The GitHub repository ydtrxh/ENSAM-Smart-Navigation contains a labelled image folder "data" with 15 categories: student administration office, amphithéâtre, GMS practical work workshop, bibliothèque, forum center, centre de langue, centre de recherche, département matériaux et des procédés, AEEE department, civil engineering department, département mathématiques informatique, département forge et fonderie, département énergétique, salle de conférence, TP fabrication mécanique. Examples follow, each with its label.

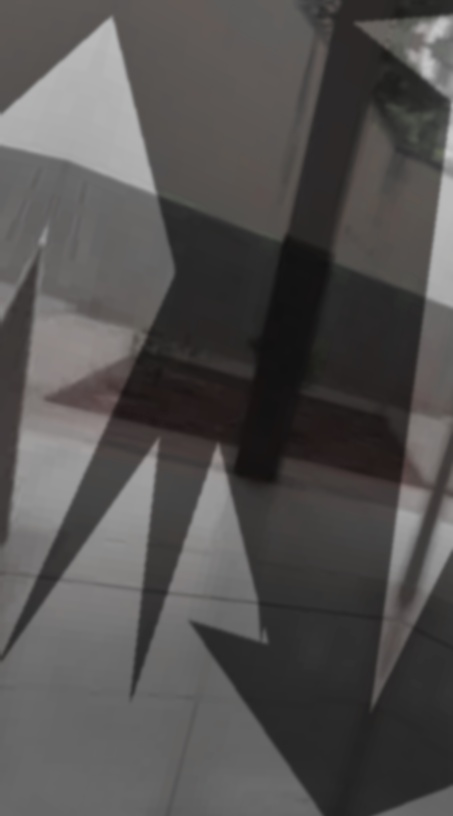
Label: centre de langue

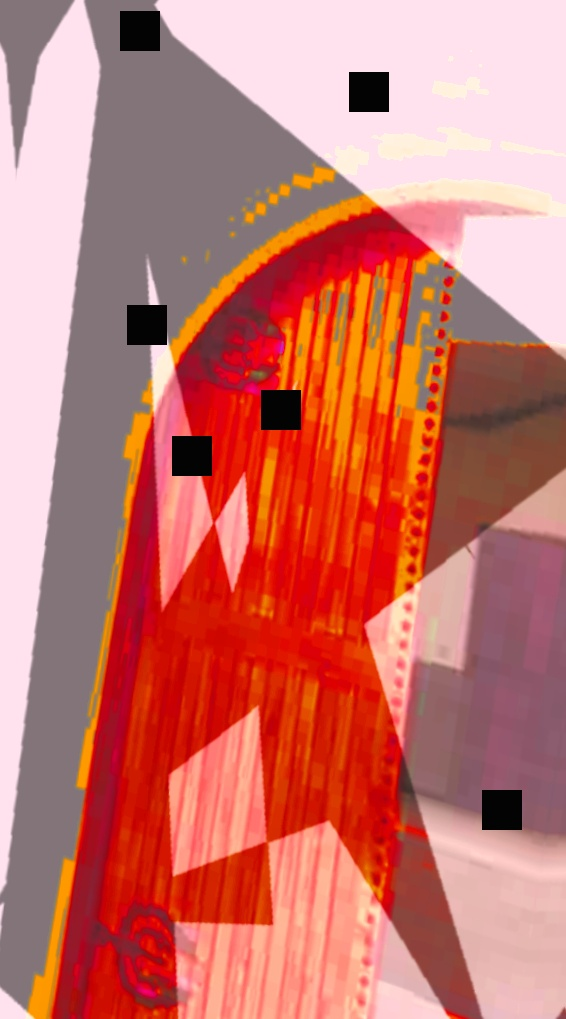
Label: GMS practical work workshop

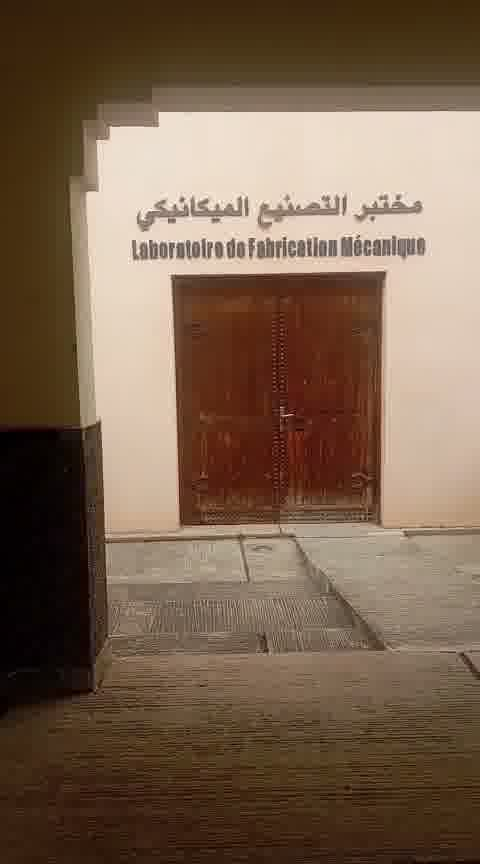
Label: TP fabrication mécanique

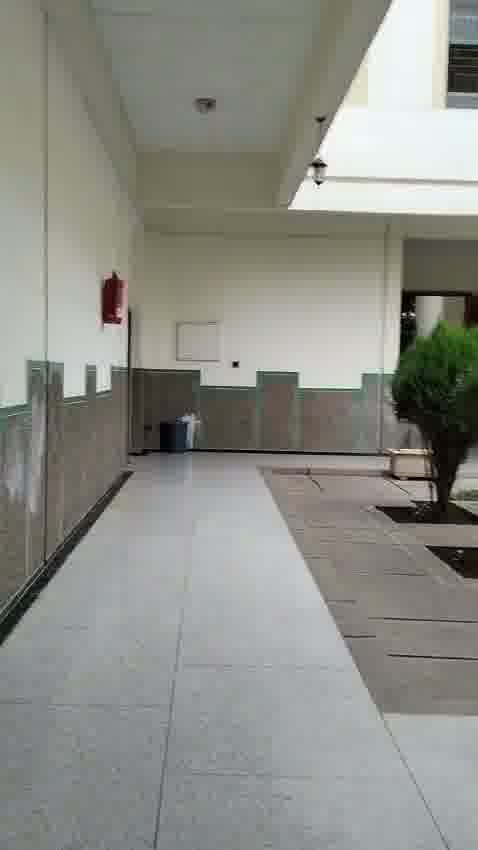
Label: bibliothèque

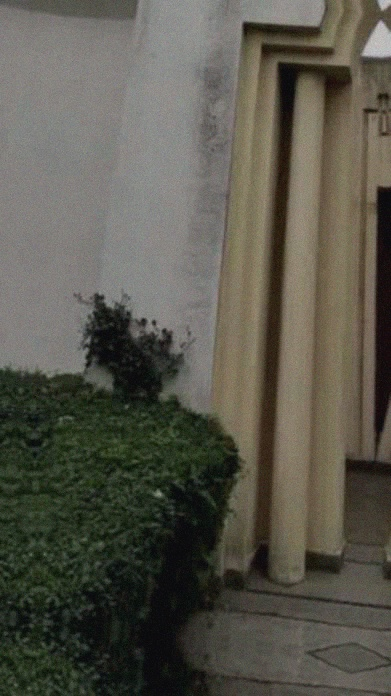
Label: centre de recherche

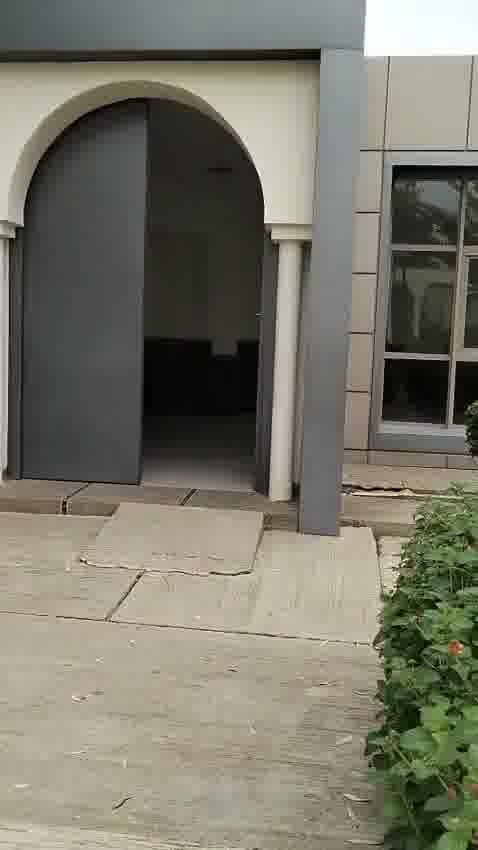
Label: amphithéâtre
